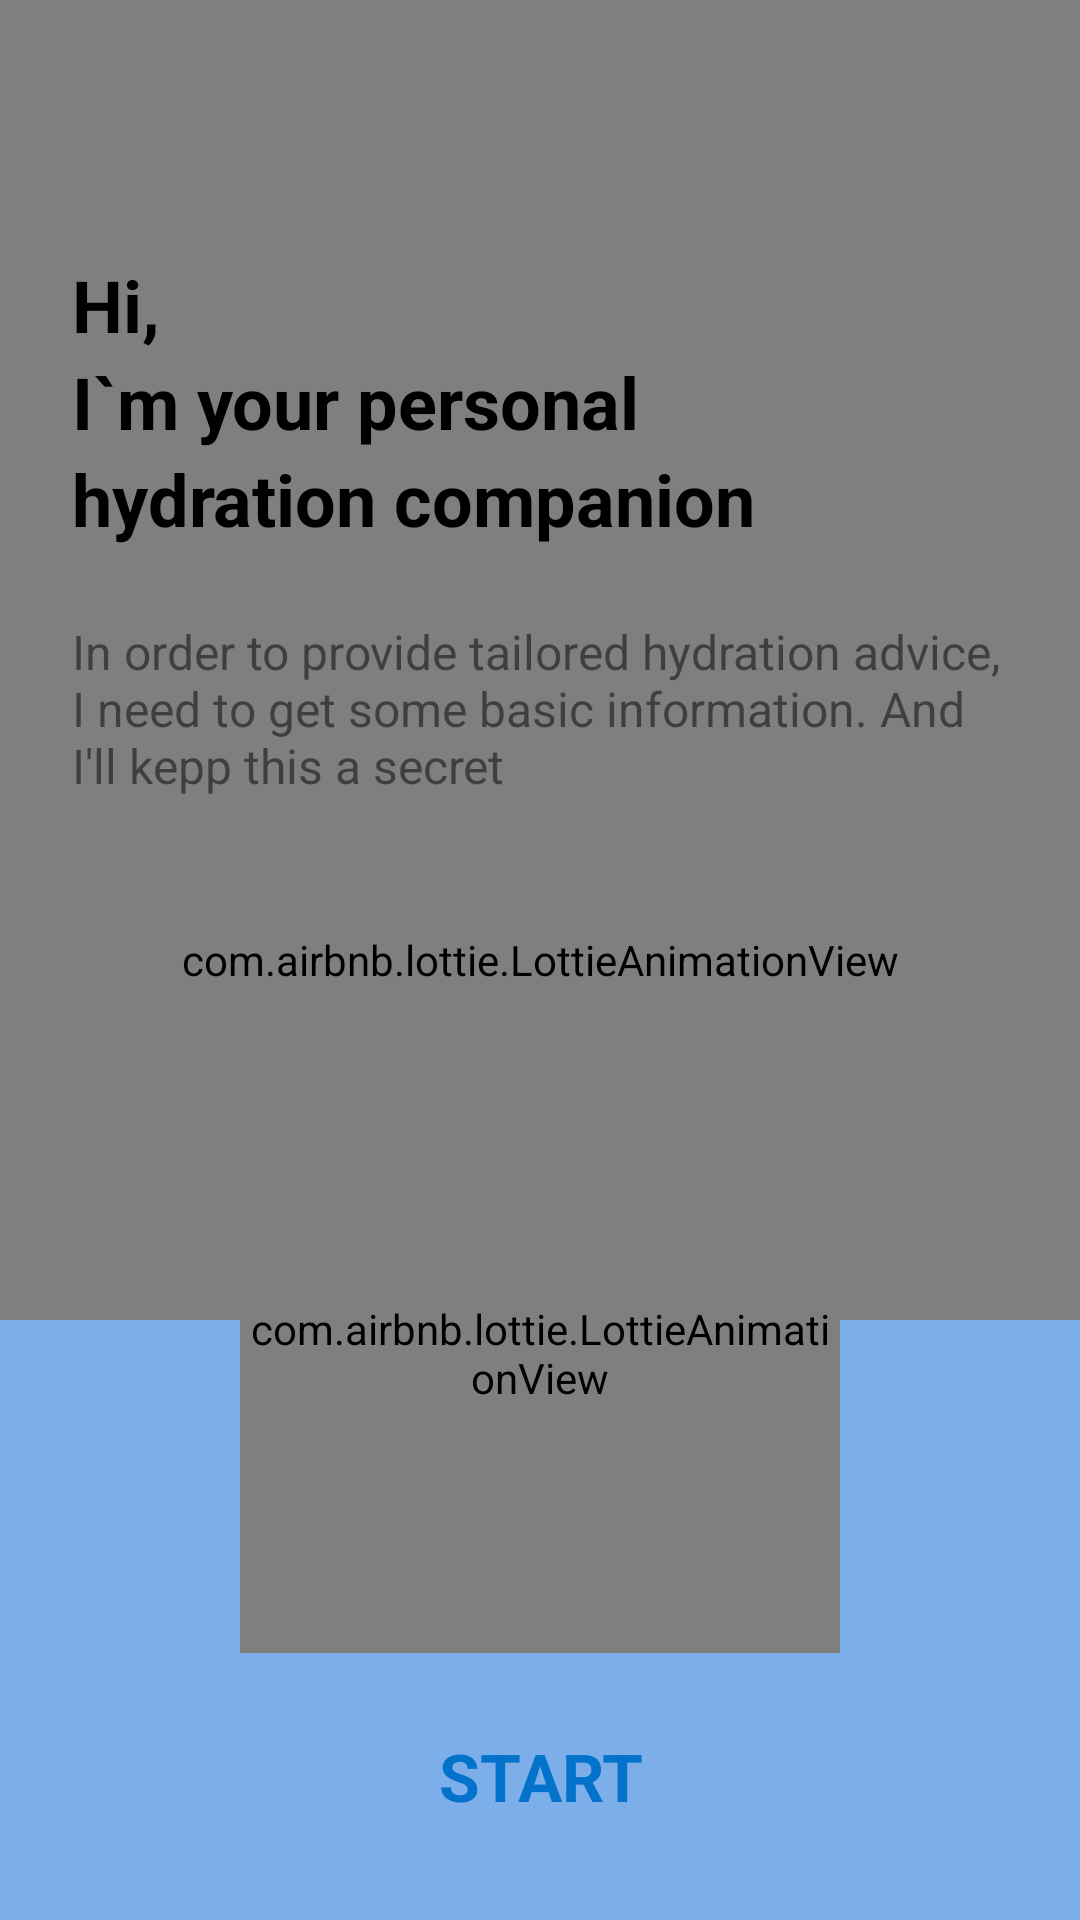

The Android layout XML behind this screen, and the referenced resources:
<!-- AndroidManifest.xml: application theme Theme.WaterDrinkHealthCare -->
<!-- res/layout/screen_beginning.xml -->
<?xml version="1.0" encoding="utf-8"?>
<androidx.constraintlayout.widget.ConstraintLayout xmlns:android="http://schemas.android.com/apk/res/android"
    android:layout_width="match_parent"
    android:layout_height="match_parent"
    xmlns:app="http://schemas.android.com/apk/res-auto">
    <com.airbnb.lottie.LottieAnimationView
        android:layout_width="match_parent"
        android:layout_height="match_parent"
        app:lottie_rawRes="@raw/sea_waves"
        app:lottie_autoPlay="true"
        app:lottie_loop="true"
        android:id="@+id/wave"
        app:layout_constraintBottom_toBottomOf="parent"
        app:layout_constraintRight_toRightOf="parent"
        app:layout_constraintLeft_toLeftOf="parent"/>
    <ImageView
        android:layout_width="match_parent"
        android:layout_height="200dp"
        android:background="@color/main_color"
        app:layout_constraintBottom_toBottomOf="parent"
        />
    <LinearLayout
        android:layout_width="match_parent"
        android:layout_height="wrap_content"
        app:layout_constraintTop_toTopOf="parent"
        android:orientation="vertical"
        android:id="@+id/mainTextStart"
        android:layout_marginLeft="24dp"
        app:layout_constraintBottom_toTopOf="@id/intro"
        >
        <TextView
            android:layout_width="wrap_content"
            android:layout_height="wrap_content"
            android:text="Hi,"
            android:id="@+id/start_text1"
            android:textSize="24sp"
            android:textStyle="bold"
            android:textColor="@color/black"
            />
        <TextView
            android:layout_width="wrap_content"
            android:layout_height="wrap_content"
            android:text="I`m your personal"
            android:textSize="24sp"
            android:textStyle="bold"
            android:textColor="@color/black"
            />
        <TextView
            android:layout_width="wrap_content"
            android:layout_height="wrap_content"
            android:text="hydration companion"
            android:textSize="24sp"
            android:textStyle="bold"
            android:textColor="@color/black"
            />
        <TextView
            android:layout_width="wrap_content"
            android:layout_height="wrap_content"
            android:text="In order to provide tailored hydration advice, I need to get some basic information. And I'll kepp this a secret"
            android:textSize="16sp"
            android:layout_marginTop="24dp"
            android:layout_marginRight="26dp"
            android:id="@+id/subTextStart"
            android:textColor="#80000000"
            />
    </LinearLayout>
    <com.airbnb.lottie.LottieAnimationView
        android:layout_width="200dp"
        android:layout_height="200dp"
        app:lottie_rawRes="@raw/assistant"
        app:lottie_autoPlay="true"
        app:lottie_loop="true"
        android:id="@+id/intro"
        android:layout_marginBottom="16dp"
        app:layout_constraintBottom_toTopOf="@id/btn_start"
        app:layout_constraintRight_toRightOf="parent"
        app:layout_constraintLeft_toLeftOf="parent"/>
    <TextView
        android:layout_width="230dp"
        android:layout_height="50dp"
        android:text="START"
        android:gravity="center"
        android:id="@+id/btn_start"
        android:background="@drawable/lets_go_btn"
        android:textColor="@color/main_color2"
        android:textSize="22sp"
        android:textStyle="bold"
        android:layout_marginBottom="23dp"
        app:layout_constraintRight_toRightOf="parent"
        app:layout_constraintLeft_toLeftOf="parent"
        app:layout_constraintBottom_toBottomOf="parent"
        />
</androidx.constraintlayout.widget.ConstraintLayout>
<!-- resources referenced by this layout -->
<resources>
  <color name="black">#FF000000</color>
  <color name="main_color">#7CAFEA</color>
  <color name="main_color2">#0372CA</color>
  <style name="Theme.WaterDrinkHealthCare" parent="Theme.MaterialComponents.DayNight.NoActionBar">
          
          <item name="colorPrimary">@color/purple_500</item>
          <item name="colorPrimaryVariant">@color/main_color2</item>
          <item name="colorOnPrimary">@color/white</item>
          
          <item name="colorSecondary">@color/main_color2</item>
          <item name="colorSecondaryVariant">@color/main_color2</item>
          <item name="colorOnSecondary">@color/black</item>
          
          <item name="android:statusBarColor" tools:targetApi="l">?attr/colorPrimaryVariant</item>
          
      </style>
  <color name="purple_500">#FF6200EE</color>
  <color name="white">#FFFFFFFF</color>
</resources>
